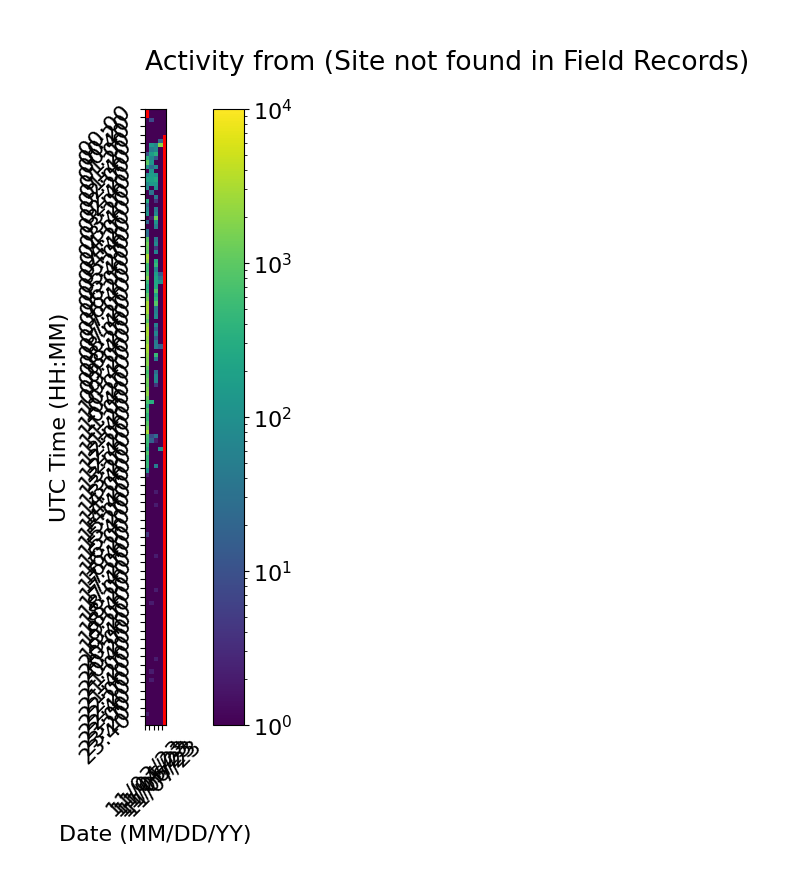

Data behind this chart, as committed beside it:
Time (UTC), 11/03/23, 11/04/23, 11/05/23, 11/06/23, 11/07/23
00:00, , 0.3333, 0.3333, 0.3333, 0.3333
00:10, , 0.3333, 0.3333, 0.3333, 0.3333
00:20, 0.3333, 8.0, 0.3333, 0.3333, 0.3333
00:30, 0.3333, 0.3333, 0.3333, 0.3333, 0.3333
00:40, 0.3333, 0.3333, 0.3333, 0.3333, 0.3333
00:50, 0.3333, 0.3333, 0.3333, 0.3333, 0.3333
01:00, 0.3333, 0.3333, 0.3333, 0.3333, 
01:10, 0.3333, 0.3333, 0.3333, 20.0, 
01:20, 0.3333, 144.0, 68.0, 1946, 
01:30, 0.3333, 46.0, 70.0, 0.3333, 
01:40, 10.0, 170.0, 336.0, 0.3333, 
01:50, 328.0, 74.0, 12.0, 0.3333, 
02:00, 942.0, 126.0, 0.3333, 0.3333, 
02:10, 120.0, 26.0, 76.0, 0.3333, 
02:20, 0.3333, 124.0, 0.3333, 0.3333, 
02:30, 82.0, 166.0, 120.0, 0.3333, 
02:40, 216.0, 188.0, 256.0, 0.3333, 
02:50, 72.0, 134.0, 134.0, 0.3333, 
03:00, 88.0, 0.3333, 88.0, 0.3333, 
03:10, 0.3333, 32.0, 0.3333, 0.3333, 
03:20, 0.3333, 0.3333, 40.0, 0.3333, 
03:30, 284.0, 0.3333, 4.0, 0.3333, 
03:40, 26.0, 0.3333, 0.3333, 0.3333, 
03:50, 70.0, 0.3333, 44.0, 0.3333, 
04:00, 120.0, 0.3333, 78.0, 0.3333, 
04:10, 0.3333, 2.0, 1310, 0.3333, 
04:20, 20.0, 0.3333, 120.0, 0.3333, 
04:30, 0.3333, 0.3333, 58.0, 0.3333, 
04:40, 30.0, 0.3333, 0.3333, 0.3333, 
04:50, 26.0, 0.3333, 0.3333, 0.3333, 
05:00, 860.0, 0.3333, 38.0, 0.3333, 
05:10, 1368, 0.3333, 74.0, 0.3333, 
05:20, 1090, 0.3333, 4.0, 0.3333, 
05:30, 930.0, 0.3333, 60.0, 0.3333, 
05:40, 3000, 0.3333, 0.3333, 0.3333, 
05:50, 2084, 0.3333, 288.0, 0.3333, 
06:00, 550.0, 0.3333, 458.0, 0.3333, 
06:10, 578.0, 0.3333, 60.0, 0.3333, 
06:20, 872.0, 0.3333, 176.0, 12.0, 
06:30, 1610, 0.3333, 220.0, 32.0, 
06:40, 500.0, 0.3333, 242.0, 90.0, 
06:50, 284.0, 0.3333, 266.0, 0.3333, 
07:00, 422.0, 0.3333, 786.0, 0.3333, 
07:10, 952.0, 0.3333, 232.0, 0.3333, 
07:20, 1342, 0.3333, 394.0, 0.3333, 
07:30, 2930, 0.3333, 884.0, 0.3333, 
07:40, 3026, 0.3333, 42.0, 0.3333, 
07:50, 2844, 0.3333, 58.0, 0.3333, 
08:00, 1592, 0.3333, 86.0, 0.3333, 
08:10, 964.0, 0.3333, 0.3333, 0.3333, 
08:20, 2226, 0.3333, 58.0, 0.3333, 
08:30, 2924, 0.3333, 16.0, 0.3333, 
08:40, 2948, 0.3333, 64.0, 0.3333, 
08:50, 2268, 0.3333, 12.0, 0.3333, 
09:00, 1846, 0.3333, 48.0, 0.3333, 
09:10, 3042, 0.3333, 52.0, 16.0, 
09:20, 2796, 0.3333, 0.3333, 0.3333, 
09:30, 2054, 0.3333, 488.0, 0.3333, 
09:40, 1758, 0.3333, 38.0, 0.3333, 
09:50, 1858, 0.3333, 0.3333, 0.3333, 
... 84 more rows
